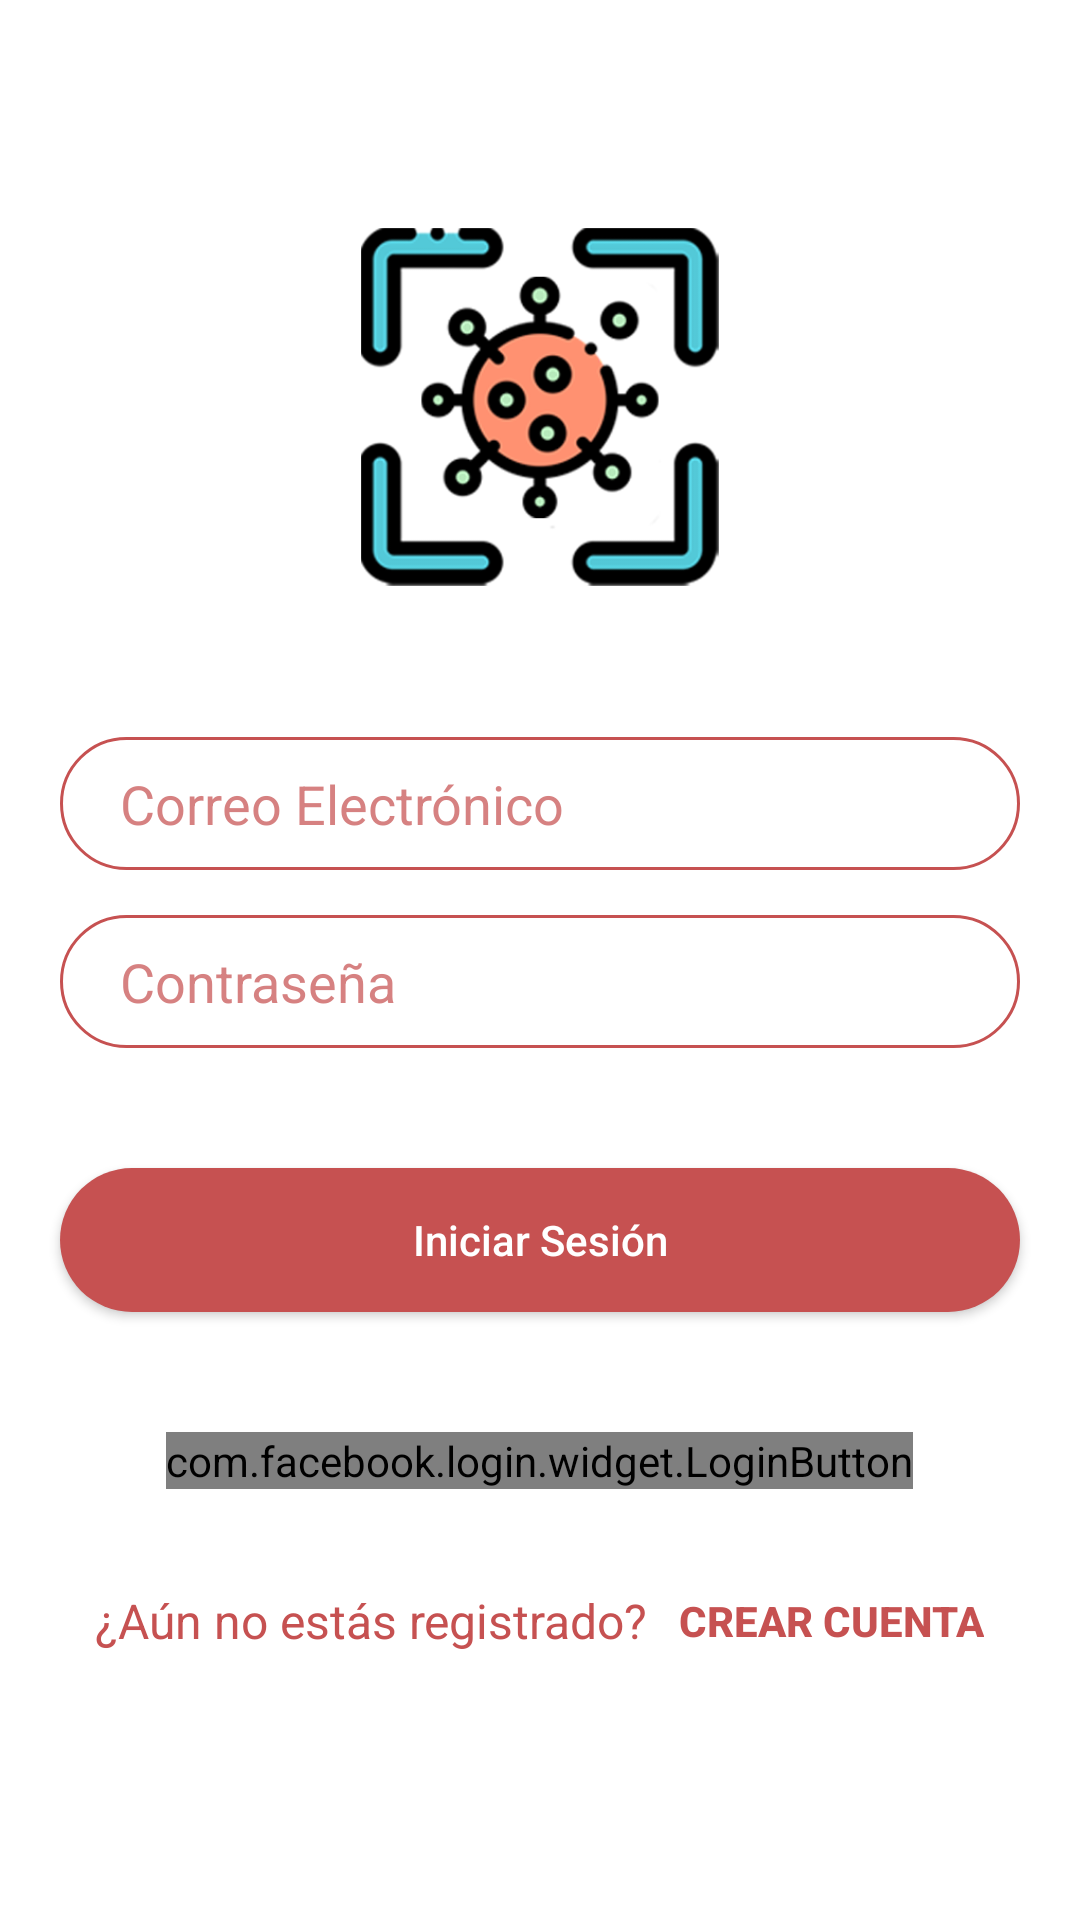

Reconstruct the res/layout file that produces this screen, plus the resources it refers to.
<!-- AndroidManifest.xml: application theme AppTheme -->
<!-- res/layout/activity_login.xml -->
<?xml version="1.0" encoding="utf-8"?>
<RelativeLayout xmlns:android="http://schemas.android.com/apk/res/android"
    xmlns:app="http://schemas.android.com/apk/res-auto"
    xmlns:tools="http://schemas.android.com/tools"
    android:layout_width="match_parent"
    android:layout_height="match_parent"
    tools:context="app.fernando.covidrastreo.Login">

    <LinearLayout
        android:layout_width="match_parent"
        android:layout_height="match_parent"
        android:background="#fff"
        android:gravity="center"
        android:orientation="vertical">

        <ImageView
            android:layout_width="120dp"
            android:layout_height="120dp"
            android:layout_marginBottom="50dp"
            android:background="@drawable/covid_logo1"
            android:padding="10dp" />
        

        <EditText
            android:id="@+id/etCorreo"
            android:layout_width="match_parent"
            android:layout_height="wrap_content"
            android:layout_marginLeft="20dp"
            android:layout_marginRight="20dp"
            android:layout_marginBottom="15dp"
            android:background="@drawable/input_rojo"
            android:hint="Correo Electrónico"
            android:inputType="textEmailAddress"
            android:paddingLeft="20dp"
            android:paddingTop="10dp"
            android:paddingRight="10dp"
            android:paddingBottom="10dp"
            android:textColor="#B9C65151"
            android:textColorHint="#B9C65151" />

        <EditText
            android:id="@+id/etContrasenia"
            android:layout_width="match_parent"
            android:layout_height="wrap_content"
            android:layout_marginLeft="20dp"
            android:layout_marginRight="20dp"
            android:layout_marginBottom="10dp"
            android:background="@drawable/input_rojo"
            android:hint="Contraseña"
            android:inputType="textPassword"
            android:paddingLeft="20dp"
            android:paddingTop="10dp"
            android:paddingRight="10dp"
            android:paddingBottom="10dp"
            android:textColor="#B9C65151"
            android:textColorHint="#B9C65151" />

        <Button
            android:id="@+id/btnLogin"
            android:layout_width="match_parent"
            android:layout_height="wrap_content"
            android:layout_marginLeft="20dp"
            android:layout_marginRight="20dp"
            android:layout_marginBottom="40dp"
            android:layout_marginTop="30dp"
            android:background="@drawable/btn_redondeado_rojo"
            android:onClick="iniciarSesion"
            android:elevation="5dp"
            android:foreground="?selectableItemBackgroundBorderless"
            android:text="Iniciar Sesión"
            android:textAllCaps="false"
            android:textColor="#FFF" />

        <com.facebook.login.widget.LoginButton
            android:id="@+id/login_button"
            android:layout_width="wrap_content"
            android:layout_height="wrap_content"
            android:layout_gravity="center_horizontal"
            android:layout_marginBottom="20dp"
            android:background="@drawable/btn_facebook" />

        <LinearLayout
            android:layout_width="match_parent"
            android:layout_height="wrap_content"
            android:layout_marginLeft="20dp"
            android:layout_marginRight="20dp"
            android:gravity="center"
            android:orientation="horizontal">

            <TextView
                android:layout_width="wrap_content"
                android:layout_height="wrap_content"
                android:text="¿Aún no estás registrado?"
                android:textColor="#C65151"
                android:textSize="16sp" />

            <Button
                android:layout_width="wrap_content"
                android:layout_height="wrap_content"
                android:layout_marginLeft="10dp"
                android:background="@android:color/transparent"
                android:onClick="crearCuenta"
                android:text="CREAR CUENTA"
                android:textColor="#C65151"
                android:textStyle="bold" />

        </LinearLayout>


    </LinearLayout>

</RelativeLayout>
<!-- resources referenced by this layout -->
<resources>
  <!-- drawable btn_facebook (drawable) -->
  <?xml version="1.0" encoding="utf-8"?>
  <shape android:shape="rectangle" xmlns:android="http://schemas.android.com/apk/res/android">
      <solid android:color="#3B5998"></solid>
      <corners android:radius="50dp"></corners>
  </shape>
  <!-- drawable btn_redondeado_rojo (drawable) -->
  <?xml version="1.0" encoding="utf-8"?>
  <shape android:shape="rectangle" xmlns:android="http://schemas.android.com/apk/res/android">
      <solid android:color="#C65151"></solid>
      <corners android:radius="50dp"></corners>
  </shape>
  <!-- drawable covid_logo: png bitmap (drawable, 26121 bytes) -->
  <!-- drawable covid_logo1: png bitmap (drawable, 45291 bytes) -->
  <!-- drawable input_rojo (drawable) -->
  <?xml version="1.0" encoding="utf-8"?>
  <shape xmlns:android="http://schemas.android.com/apk/res/android">
      <stroke android:color="#C65151" android:width="1dp"></stroke>
      <corners android:radius="50dp"></corners>
  </shape>
  <style name="AppTheme" parent="Theme.AppCompat.Light.NoActionBar">
          
          <item name="colorPrimary">@color/colorPrimary</item>
          <item name="colorPrimaryDark">@android:color/black</item>
          <item name="colorAccent">@color/colorAccent</item>
      </style>
  <color name="colorPrimary">#008577</color>
  <color name="colorAccent">#D81B60</color>
</resources>
